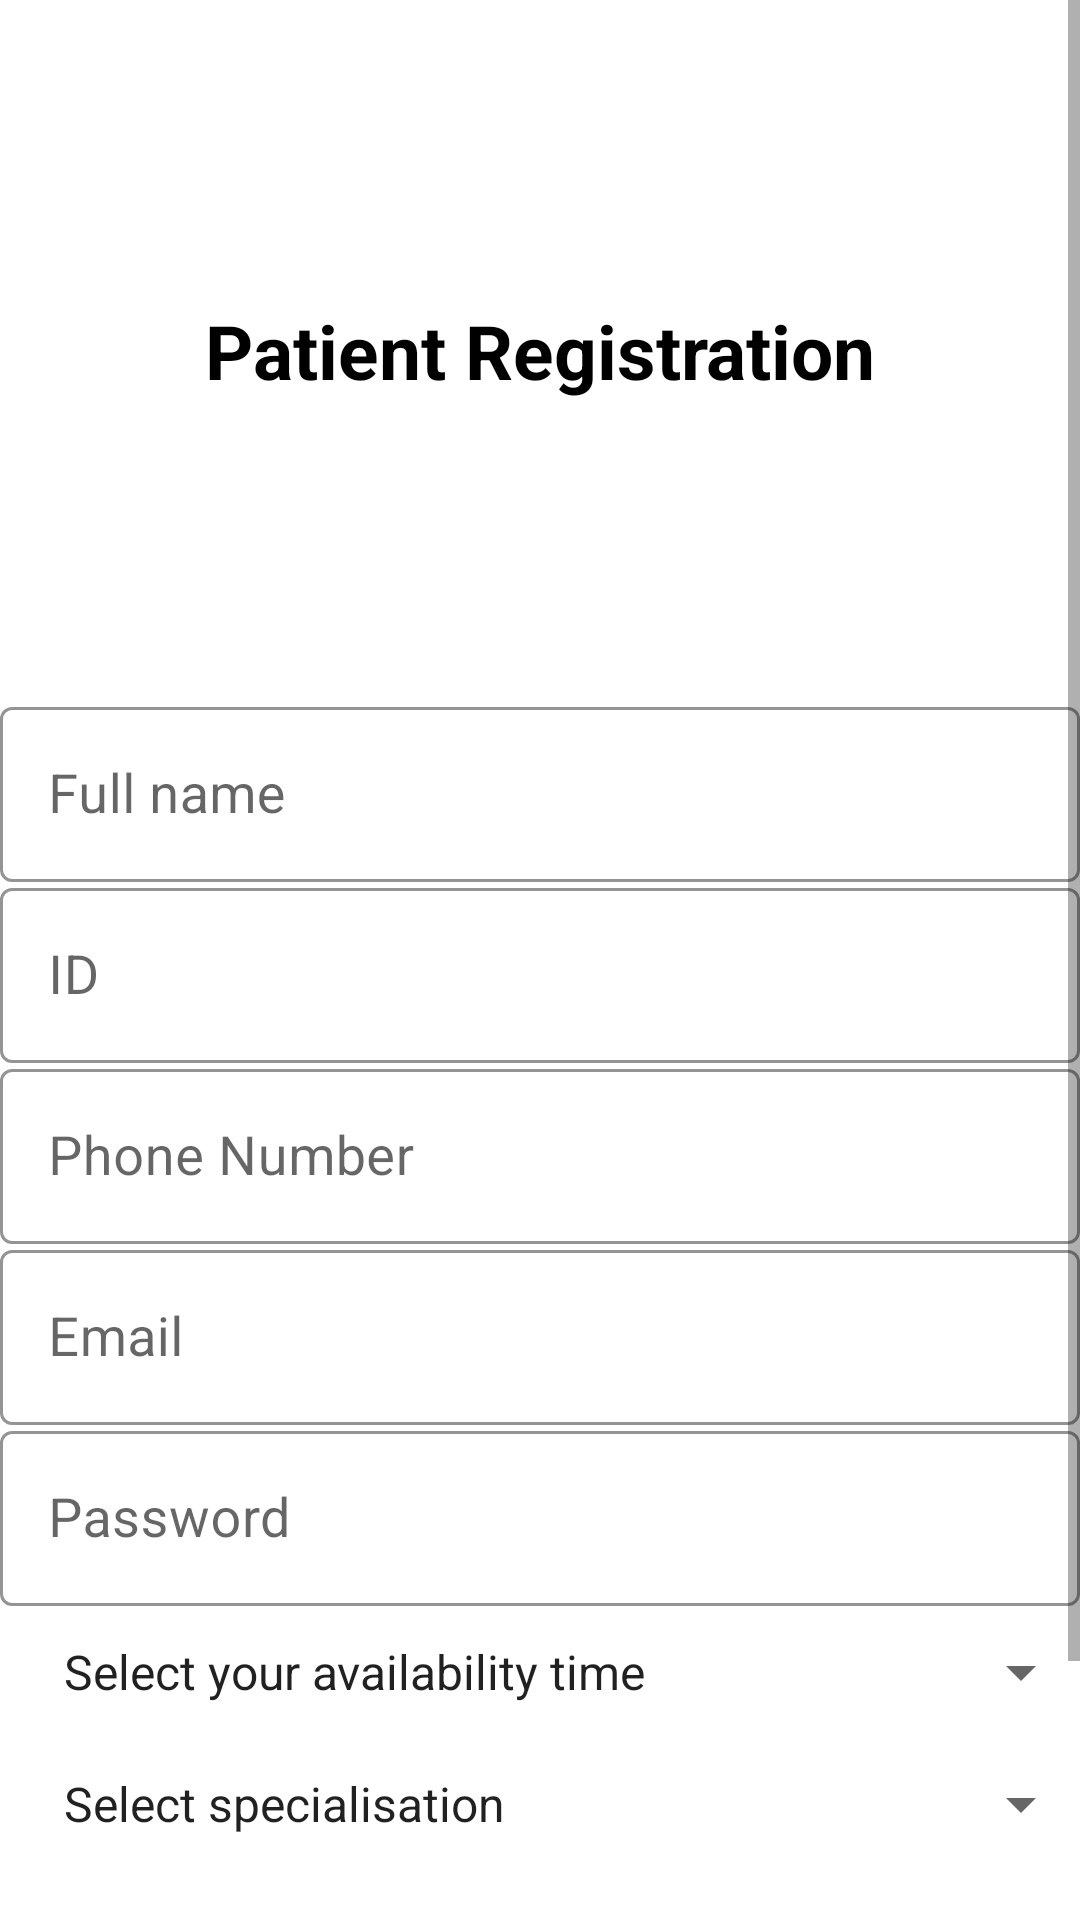

Produce the Android XML layout that renders to this screen, including the resource entries it uses.
<!-- AndroidManifest.xml: application theme Theme.Recovery -->
<!-- res/layout/activity_doctor_registration.xml -->
<?xml version="1.0" encoding="utf-8"?>
<ScrollView xmlns:android="http://schemas.android.com/apk/res/android"
    xmlns:app="http://schemas.android.com/apk/res-auto"
    xmlns:tools="http://schemas.android.com/tools"
    android:layout_width="match_parent"
    android:layout_height="match_parent"
    tools:context="com.example.PatientRegistrationActivity">

    <LinearLayout
        android:layout_width="match_parent"
        android:layout_height="wrap_content"
        android:orientation="vertical">

        <ImageView
            android:id="@+id/imageView4"
            android:layout_width="100dp"
            android:layout_height="100dp"
            android:layout_gravity="center"
            app:srcCompat="@drawable/ic_doctor1" />

        <TextView
            android:id="@+id/title"
            android:layout_width="match_parent"
            android:layout_height="wrap_content"
            android:layout_gravity="center"
            android:text="@string/patient_registration"
            android:textAlignment="center"
            android:textColor="#000"
            android:textSize="25sp"

            android:textStyle="bold">

        </TextView>

        <ImageView
            android:id="@+id/imageView2"
            android:layout_width="100dp"
            android:layout_height="100dp"
            android:layout_gravity="center"
            app:srcCompat="@drawable/profile" />

        <com.google.android.material.textfield.TextInputLayout
            android:layout_width="match_parent"
            android:layout_height="wrap_content"
            app:boxStrokeColor="#000"
            android:theme="@style/TextInputLayoutStyle"
            style="@style/Widget.MaterialComponents.TextInputLayout.OutlinedBox.Dense"
            app:hintTextAppearance="@color/design_default_color_primary"
            >

            <com.google.android.material.textfield.TextInputEditText
                android:id="@+id/registrationFullName"
                android:layout_width="match_parent"
                android:layout_height="wrap_content"
                android:drawablePadding="10dp"
                android:hint="@string/full_name"
                android:textColor="#000"
                android:textColorHint="#000"
                android:textSize="18sp" />



        </com.google.android.material.textfield.TextInputLayout>

        <com.google.android.material.textfield.TextInputLayout
            android:layout_width="match_parent"
            android:layout_height="wrap_content"
            app:boxStrokeColor="#000"
            android:theme="@style/TextInputLayoutStyle"
            style="@style/Widget.MaterialComponents.TextInputLayout.OutlinedBox.Dense"
            app:hintTextAppearance="@color/design_default_color_primary"
            >

            <com.google.android.material.textfield.TextInputEditText
                android:id="@+id/registrationIdNumber"
                android:layout_width="match_parent"
                android:layout_height="wrap_content"

                android:drawablePadding="10dp"
                android:hint="@string/id"
                android:inputType="number"
                android:textColor="#000"
                android:textColorHint="#000"
                android:textSize="18sp" />

        </com.google.android.material.textfield.TextInputLayout>

        <com.google.android.material.textfield.TextInputLayout
            android:layout_width="match_parent"
            android:layout_height="wrap_content"
            app:boxStrokeColor="#000"
            android:theme="@style/TextInputLayoutStyle"
            style="@style/Widget.MaterialComponents.TextInputLayout.OutlinedBox.Dense"
            app:hintTextAppearance="@color/design_default_color_primary"
            >

            <com.google.android.material.textfield.TextInputEditText
                android:id="@+id/registrationPhoneNumber"
                android:layout_width="match_parent"
                android:layout_height="wrap_content"
                android:drawablePadding="10dp"
                android:hint="@string/phone_number"
                android:textColor="#000"
                android:textColorHint="#000"
                android:textSize="18sp" />


        </com.google.android.material.textfield.TextInputLayout>

        <com.google.android.material.textfield.TextInputLayout
            android:layout_width="match_parent"
            android:layout_height="wrap_content"
            app:boxStrokeColor="#000"
            android:theme="@style/TextInputLayoutStyle"
            style="@style/Widget.MaterialComponents.TextInputLayout.OutlinedBox.Dense"
            app:hintTextAppearance="@color/design_default_color_primary"
            >

            <com.google.android.material.textfield.TextInputEditText
                android:id="@+id/email"
                android:layout_width="match_parent"
                android:layout_height="wrap_content"

                android:drawablePadding="10dp"
                android:hint="@string/email"
                android:inputType="number"
                android:textColor="#000"
                android:textColorHint="#000"
                android:textSize="18sp" />

        </com.google.android.material.textfield.TextInputLayout>

        <com.google.android.material.textfield.TextInputLayout
            android:layout_width="match_parent"
            android:layout_height="wrap_content"
            app:boxStrokeColor="#000"
            android:theme="@style/TextInputLayoutStyle"
            style="@style/Widget.MaterialComponents.TextInputLayout.OutlinedBox.Dense"
            app:hintTextAppearance="@color/design_default_color_primary"
            >

            <com.google.android.material.textfield.TextInputEditText
                android:id="@+id/registrationPassword"
                android:layout_width="match_parent"
                android:layout_height="wrap_content"

                android:drawablePadding="10dp"
                android:hint="@string/password"
                android:inputType="number"
                android:textColor="#000"
                android:textColorHint="#000"
                android:textSize="18sp" />

        </com.google.android.material.textfield.TextInputLayout>

        <Spinner
            android:id="@+id/availabilitySpinner"
            android:layout_gravity="center"
            android:gravity="center"
            android:popupBackground="#fff"
            android:entries="@array/timeframes"
            android:layout_marginStart="9dp"
            android:layout_marginTop="10dp"
            android:layout_marginBottom="10dp"
            android:layout_width="match_parent"
            android:layout_height="wrap_content"/>

        <Spinner
            android:id="@+id/specialisationSpinner"
            android:layout_gravity="center"
            android:gravity="center"
            android:popupBackground="#fff"
            android:entries="@array/specialisation"
            android:layout_marginStart="9dp"
            android:layout_marginTop="10dp"
            android:layout_marginBottom="10dp"
            android:layout_width="match_parent"
            android:layout_height="wrap_content"/>

        <Button
            android:id="@+id/regButton"
            android:layout_width="match_parent"
            android:layout_height="wrap_content"
            android:layout_gravity="center"
            android:layout_marginTop="20dp"
            android:textSize="20sp"
            android:text="@string/register_now"
            android:layout_margin="18dp"
            android:textAllCaps="false"
            android:textColor="#fff" />

        <TextView
            android:id="@+id/regPageQuestion"
            android:layout_width="match_parent"
            android:layout_height="wrap_content"
            android:layout_gravity="center"
            android:layout_marginBottom="10dp"
            android:text="@string/have_an_account_login"
            android:textAlignment="center"
            android:textAllCaps="false"
            android:textColor="#5C6BC0"
            android:textSize="17sp" />


    </LinearLayout>

</ScrollView>
<!-- resources referenced by this layout -->
<resources>
  <string-array name="specialisation">
          <item>Select specialisation</item>
          <item>General</item>
          <item>Periodontist</item>
      </string-array>
  <string-array name="timeframes">
          <item>Select your availability time</item>
          <item>7–9 AM</item>
          <item>9–11 AM</item>
          <item>11–1 AM</item>
          <item>2–4 AM</item>
          <item>4–6 AM</item>
      </string-array>
  <string name="email">Email</string>
  <string name="full_name">Full name</string>
  <string name="have_an_account_login">Have an account? Login!</string>
  <string name="id">ID</string>
  <string name="password">Password</string>
  <string name="patient_registration">Patient Registration</string>
  <string name="phone_number">Phone Number</string>
  <string name="register_now">Register Now</string>
  <style name="TextInputLayoutStyle" parent="Widget.MaterialComponents.TextInputLayout.OutlinedBox">
          <item name="boxStrokeColor">#fff</item>
          <item name="boxStrokeWidth">2dp</item>
      </style>
  <style name="Theme.Recovery" parent="Theme.MaterialComponents.DayNight.DarkActionBar">
          
          <item name="colorPrimary">@color/purple_500</item>
          <item name="colorPrimaryVariant">@color/purple_700</item>
          <item name="colorOnPrimary">@color/white</item>
          
          <item name="colorSecondary">@color/teal_200</item>
          <item name="colorSecondaryVariant">@color/teal_700</item>
          <item name="colorOnSecondary">@color/black</item>
          
          <item name="android:statusBarColor" tools:targetApi="l">?attr/colorPrimaryVariant</item>
          
      </style>
  <!-- not gathered from this repository: default colours our renderer supplied (Android Studio template values) -->
  <color name="purple_500">#FF6200EE</color>
  <color name="purple_700">#FF3700B3</color>
  <color name="teal_200">#FF03DAC5</color>
  <color name="teal_700">#FF018786</color>
  <color name="black">#FF000000</color>
  <color name="white">#FFFFFFFF</color>
</resources>
